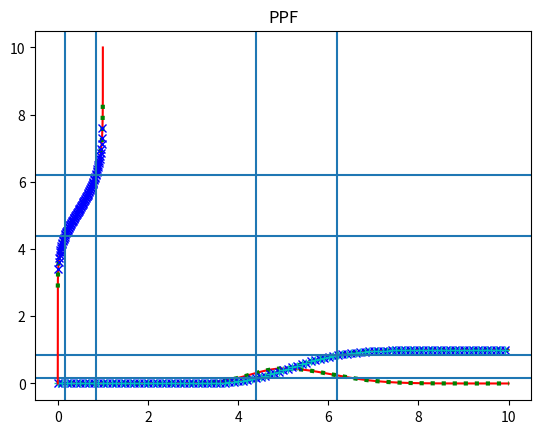

Generate this figure with matplotlib:
#!/usr/bin/env python3
"""Defines a Gaussian with different positive/negative variance."""

from matplotlib import pyplot
from scipy.stats import rv_continuous, norm
import numpy
from scipy.integrate import solve_ivp
from scipy.special import erf
from scipy.optimize import fsolve

class SplitNormal(rv_continuous):
    r"""
    Gaussian distribution with different positive/negative variance.

    The location (``loc``) keyword specifies the mean.
    The scale (``scale``) keyword specifies the average of the two standard
    devations.

    `split_normal` takes :math:`stddev_ratio` as shape parameter, specifying the
    ratio of the positive to negative standard devations.
    """

    @staticmethod
    def _norm_pdf_arg(x, stddev_ratio):
        """Return the argument to pass to standard normal matching PDF value."""

        norm_arg = x * (stddev_ratio + 1) / 2.0
        return numpy.where(x < 0, norm_arg, norm_arg / stddev_ratio)

    #Different signature follows from shape parameter
    #pylint: disable=arguments-differ
    def _pdf(self, x, stddev_ratio):

        return norm.pdf(self._norm_pdf_arg(x, stddev_ratio))

    def _logpdf(self, x, stddev_ratio):

        return (
            norm.logpdf(self._norm_pdf_arg(x, stddev_ratio))
        )

    def _cdf(self, x, stddev_ratio):

        norm_arg = self._norm_pdf_arg(x, stddev_ratio)

        return numpy.where(
            x < 0,
            2.0  * norm.cdf(norm_arg),
            (
                1.0
                +
                stddev_ratio * (2.0 * norm.cdf(norm_arg) - 1.0)
            )
        ) / (stddev_ratio + 1)

    def _logcdf(self, x, stddev_ratio):

        norm_arg = self._norm_pdf_arg(x, stddev_ratio)
        return numpy.where(
            x < 0,
            (
                numpy.log(2.0 / (stddev_ratio + 1))
                +
                norm.logcdf(norm_arg)
            ),
            numpy.log(
                (
                    1.0
                    +
                    stddev_ratio * (2.0 * norm.cdf(norm_arg) - 1.0)
                )
                /
                (
                    stddev_ratio + 1
                )
            )
        )

    def _sf(self, x, stddev_ratio):

        return self._cdf(-x, 1.0 / stddev_ratio)

    def _logsf(self, x, stddev_ratio):

        return self._logcdf(-x, 1.0 / stddev_ratio)

    def _ppf(self, q, stddev_ratio):

        q_split = 1.0 / (1.0 + stddev_ratio)


        return 2.0 * numpy.where(
            q < q_split,
            norm.ppf(q / q_split / 2.0),
            (
                stddev_ratio
                *
                norm.ppf((q + 1 - 2.0 * q_split) / (2.0 * (1.0 - q_split)))
            )
        ) / (1.0 + stddev_ratio)

    def _isf(self, q, stddev_ratio):

        return -self._ppf(q, 1.0 / stddev_ratio)

    def freeze_error_bar(self,
                         mode=0.0,
                         abs_plus_error=1.0,
                         abs_minus_error=1.0,
                         confidence=erf(2.0**-0.5)):
        """Freeze the distribution given asymmetric error bar parameters."""

        right_quantile = (1.0 + confidence) / 2.0
        left_quantile = (1.0 - confidence) / 2.0

        def equations(args):
            """Defines the sysetem of equations that must be solved."""

            return [
                self.cdf(
                    abs_plus_error,
                    stddev_ratio=args[0],
                    scale=args[1]
                ) - right_quantile,
                self.cdf(
                    -abs_minus_error,
                    stddev_ratio=args[0],
                    scale=args[1]
                ) - left_quantile
            ]

        stddev_ratio, scale = fsolve(
            equations,
            [
                abs_plus_error / abs_minus_error,
                0.5 * (abs_plus_error + abs_minus_error)
            ]
        )

        return self(
            loc=mode,
            stddev_ratio=stddev_ratio,
            scale=scale
        )

    #pylint: disable=arguments-differ

split_normal = SplitNormal(name='split-normal')

if __name__ == '__main__':
    error_bar = dict(mode=5.0,
                     abs_plus_error=1.2,
                     abs_minus_error=0.6)
    plot_distro = split_normal.freeze_error_bar(**error_bar)
    plot_x = numpy.linspace(0.0, 10.0, 1000)

    pyplot.plot(plot_x,
                plot_distro.pdf(plot_x),
                '-r')
    pyplot.plot(plot_x,
                numpy.exp(plot_distro.logpdf(plot_x)),
                ':g',
                linewidth=3)
    pyplot.title('PDF')
    pyplot.show()

    pyplot.plot(plot_x,
                plot_distro.cdf(plot_x),
                '-r')
    pdf_integral = solve_ivp(lambda t, y: plot_distro.pdf(t),
                             (-20.0, 20.0),
                             y0=numpy.array([0.0]),
                             t_eval=plot_x,
                             max_step=0.1).y.flatten()
    pyplot.plot(plot_x,
                pdf_integral,
                ':g',
                linewidth=3)
    pyplot.plot(plot_x[::10],
                numpy.exp(plot_distro.logcdf(plot_x[::10])),
                'xb',
                linewidth=3)
    pyplot.plot(plot_x[::10],
                1.0 - plot_distro.sf(plot_x[::10]),
                '+c',
                linewidth=3)
    pyplot.axhline((1.0 - erf(2.0**-0.5)) / 2.0)
    pyplot.axhline((1.0 + erf(2.0**-0.5)) / 2.0)
    pyplot.axvline(error_bar['mode'] - error_bar['abs_minus_error'])
    pyplot.axvline(error_bar['mode'] + error_bar['abs_plus_error'])


    pyplot.title('CDF')
    pyplot.show()

    plot_q = numpy.linspace(0, 1, 1000)
    pyplot.plot(plot_distro.cdf(plot_x),
                plot_x,
                '-r')
    pyplot.plot(plot_q,
                plot_distro.ppf(plot_q),
                ':g',
                linewidth=3)
    pyplot.plot(plot_q[::10],
                plot_distro.isf(1.0 - plot_q[::10]),
                'xb',
                linewidth=3)
    pyplot.axvline((1.0 - erf(2.0**-0.5)) / 2.0)
    pyplot.axvline((1.0 + erf(2.0**-0.5)) / 2.0)
    pyplot.axhline(error_bar['mode'] - error_bar['abs_minus_error'])
    pyplot.axhline(error_bar['mode'] + error_bar['abs_plus_error'])

    pyplot.title('PPF')
    pyplot.show()
